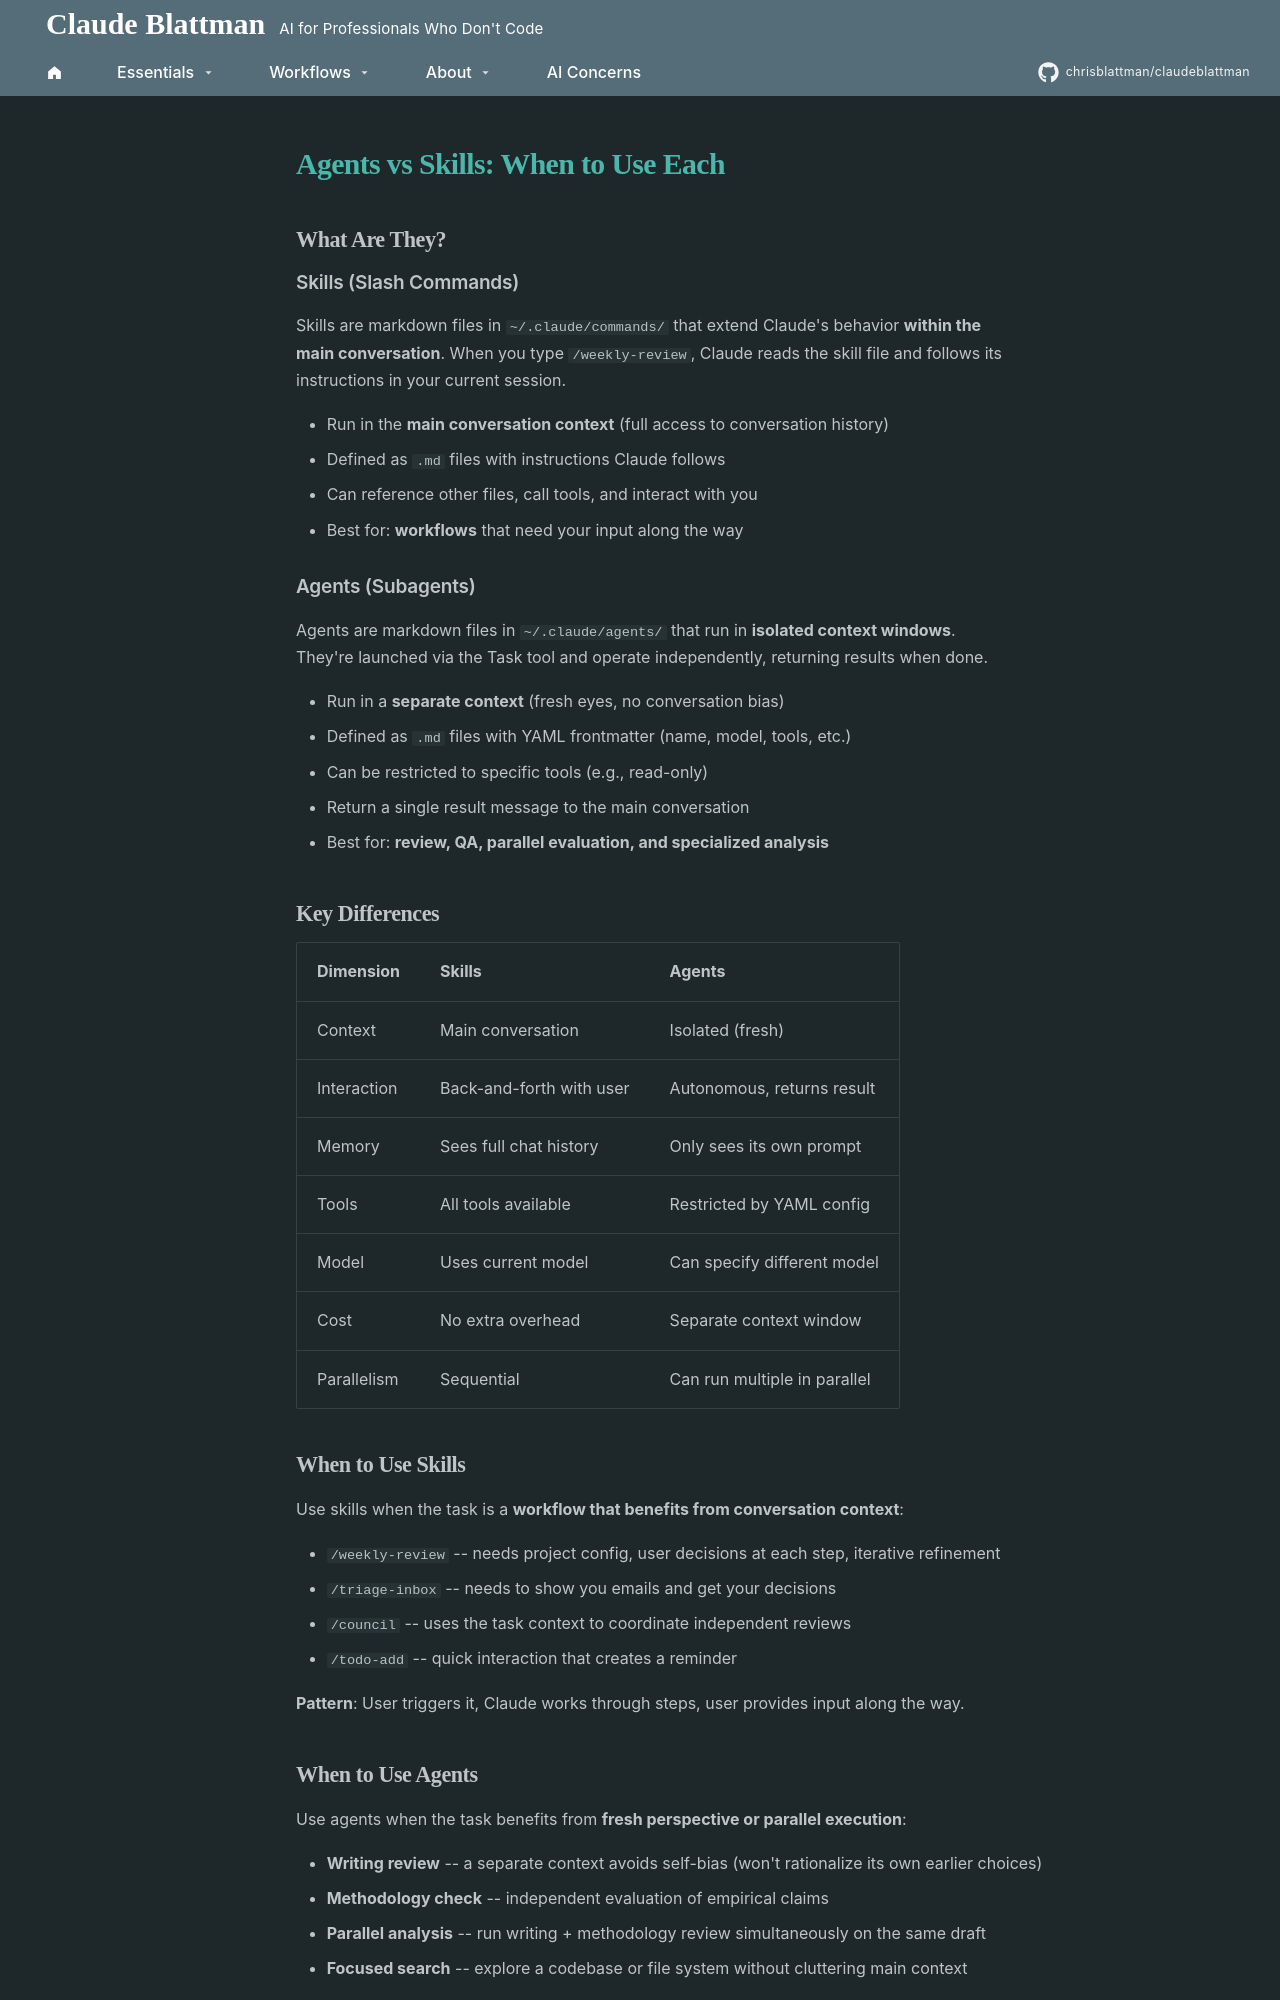

repository: chrisblattman/claudeblattman · page: hyperlinks/downloads/agents-vs-skills-guide/index.html · generator: mkdocs

---
hide:
  - navigation
  - toc
---
# Agents vs Skills: When to Use Each

## What Are They?

### Skills (Slash Commands)
Skills are markdown files in `~/.claude/commands/` that extend Claude's behavior **within the main conversation**. When you type `/weekly-review`, Claude reads the skill file and follows its instructions in your current session.

- Run in the **main conversation context** (full access to conversation history)
- Defined as `.md` files with instructions Claude follows
- Can reference other files, call tools, and interact with you
- Best for: **workflows** that need your input along the way

### Agents (Subagents)
Agents are markdown files in `~/.claude/agents/` that run in **isolated context windows**. They're launched via the Task tool and operate independently, returning results when done.

- Run in a **separate context** (fresh eyes, no conversation bias)
- Defined as `.md` files with YAML frontmatter (name, model, tools, etc.)
- Can be restricted to specific tools (e.g., read-only)
- Return a single result message to the main conversation
- Best for: **review, QA, parallel evaluation, and specialized analysis**

## Key Differences

| Dimension | Skills | Agents |
|-----------|--------|--------|
| Context | Main conversation | Isolated (fresh) |
| Interaction | Back-and-forth with user | Autonomous, returns result |
| Memory | Sees full chat history | Only sees its own prompt |
| Tools | All tools available | Restricted by YAML config |
| Model | Uses current model | Can specify different model |
| Cost | No extra overhead | Separate context window |
| Parallelism | Sequential | Can run multiple in parallel |

## When to Use Skills

Use skills when the task is a **workflow that benefits from conversation context**:

- `/weekly-review` -- needs project config, user decisions at each step, iterative refinement
- `/triage-inbox` -- needs to show you emails and get your decisions
- `/council` -- uses the task context to coordinate independent reviews
- `/todo-add` -- quick interaction that creates a reminder

**Pattern**: User triggers it, Claude works through steps, user provides input along the way.
